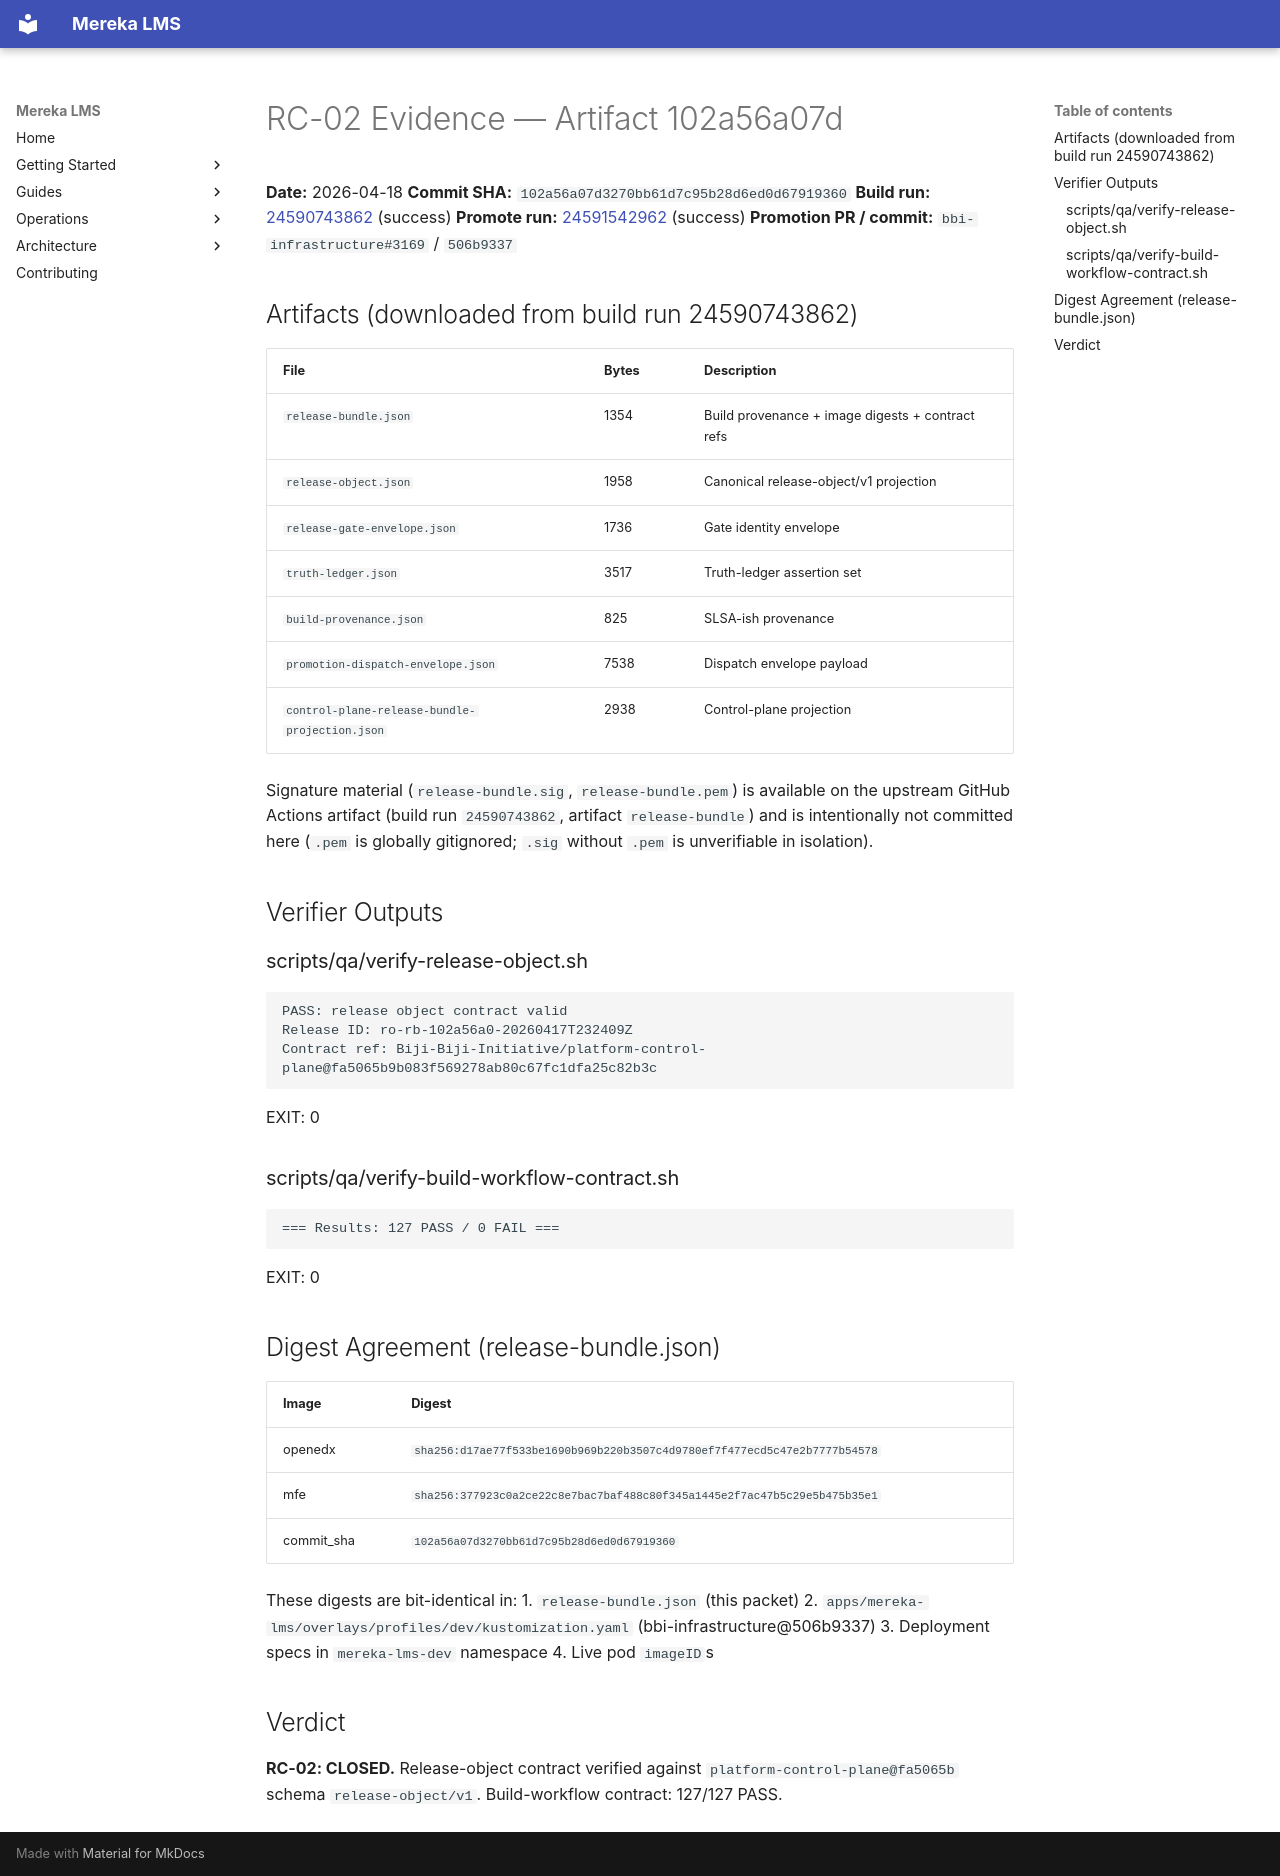

repository: lifeofgurpreet/mereka-lms-prototype · page: status/active/evidence/rc02-102a56a07d/EVIDENCE/index.html · generator: mkdocs

# RC-02 Evidence — Artifact 102a56a07d

**Date:** 2026-04-18
**Commit SHA:** `102a56a07d3270bb61d7c95b28d6ed0d67919360`
**Build run:** [24590743862](https://github.com/Biji-Biji-Initiative/mereka-lms/actions/runs/24590743862) (success)
**Promote run:** [24591542962](https://github.com/Biji-Biji-Initiative/bbi-infrastructure/actions/runs/24591542962) (success)
**Promotion PR / commit:** `bbi-infrastructure#3169` / `506b9337`

## Artifacts (downloaded from build run 24590743862)

| File | Bytes | Description |
|---|---|---|
| `release-bundle.json` | 1354 | Build provenance + image digests + contract refs |
| `release-object.json` | 1958 | Canonical release-object/v1 projection |
| `release-gate-envelope.json` | 1736 | Gate identity envelope |
| `truth-ledger.json` | 3517 | Truth-ledger assertion set |
| `build-provenance.json` | 825 | SLSA-ish provenance |
| `promotion-dispatch-envelope.json` | 7538 | Dispatch envelope payload |
| `control-plane-release-bundle-projection.json` | 2938 | Control-plane projection |

Signature material (`release-bundle.sig`, `release-bundle.pem`) is available on the
upstream GitHub Actions artifact (build run `24590743862`, artifact `release-bundle`)
and is intentionally not committed here (`.pem` is globally gitignored; `.sig` without
`.pem` is unverifiable in isolation).

## Verifier Outputs

### scripts/qa/verify-release-object.sh
```
PASS: release object contract valid
Release ID: ro-rb-102a56a0-20260417T232409Z
Contract ref: Biji-Biji-Initiative/platform-control-plane@fa5065b9b083f569278ab80c67fc1dfa25c82b3c
```
EXIT: 0

### scripts/qa/verify-build-workflow-contract.sh
```
=== Results: 127 PASS / 0 FAIL ===
```
EXIT: 0

## Digest Agreement (release-bundle.json)

| Image | Digest |
|---|---|
| openedx | `sha256:d17ae77f533be1690b969b220b3507c4d9780ef7f477ecd5c47e2b7777b54578` |
| mfe | `sha256:377923c0a2ce22c8e7bac7baf488c80f345a1445e2f7ac47b5c29e5b475b35e1` |
| commit_sha | `102a56a07d3270bb61d7c95b28d6ed0d67919360` |

These digests are bit-identical in:
1. `release-bundle.json` (this packet)
2. `apps/mereka-lms/overlays/profiles/dev/kustomization.yaml` (bbi-infrastructure@506b9337)
3. Deployment specs in `mereka-lms-dev` namespace
4. Live pod `imageID`s

## Verdict

**RC-02: CLOSED.**
Release-object contract verified against `platform-control-plane@fa5065b` schema `release-object/v1`.
Build-workflow contract: 127/127 PASS.
